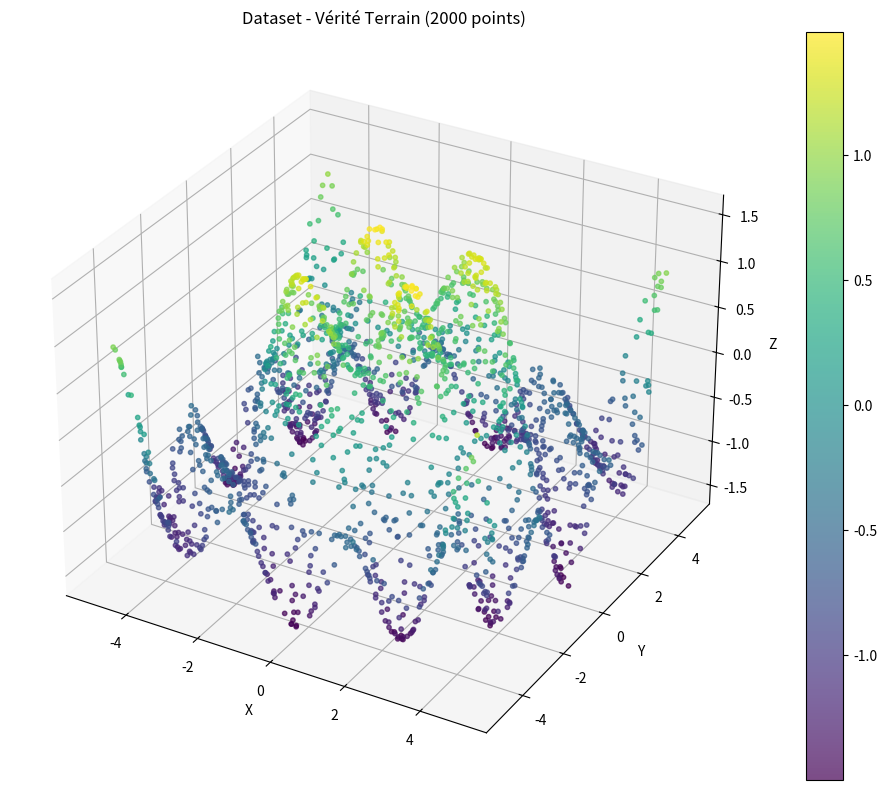

Source code (Python): (Note: this script raises an exception after producing the figure.)
import numpy as np
import matplotlib.pyplot as plt


# ============================================================
# PARTIE 1 : Fonction cible
# ============================================================

def f(x, y):
    # f(x, y) = sin(sqrt(x^2 + y^2)) + 0.5*cos(2x + 2y)
    r = np.sqrt(x**2 + y**2)
    return np.sin(r) + 0.5 * np.cos(2*x + 2*y)


# ============================================================
# PARTIE 2 : Génération du dataset
# ============================================================

n_points = 2000
x_min, x_max = -5, 5
y_min, y_max = -5, 5

np.random.seed(42)
x = np.random.uniform(x_min, x_max, n_points)
y = np.random.uniform(y_min, y_max, n_points)
z = f(x, y)


# ============================================================
# PARTIE 3 : Normalisation
# ============================================================

X = np.column_stack([x, y])
X_mean = np.mean(X, axis=0)
X_std  = np.std(X, axis=0)
X_norm = (X - X_mean) / X_std

z_mean = np.mean(z)
z_std  = np.std(z)
z_norm = (z - z_mean) / z_std


# ============================================================
# PARTIE 4 : Affichage vérité terrain
# ============================================================

plt.figure(figsize=(10, 8))
ax = plt.axes(projection='3d')
scatter = ax.scatter(x, y, z, c=z, cmap='viridis', s=10, alpha=0.7)
ax.set_xlabel('X')
ax.set_ylabel('Y')
ax.set_zlabel('Z')
ax.set_title('Dataset - Vérité Terrain (2000 points)')
plt.colorbar(scatter)
plt.tight_layout()
plt.savefig('C:/Users/DELL-Latitude-i7/Downloads/RIC-2026-main/RIC-2026-main/p1_verite_terrain.png', dpi=150)
plt.show()


# ============================================================
# PARTIE 5 : Architecture MLP [2 -> 64 -> 64 -> 1]
# ============================================================

class MLP:

    def __init__(self, layer_sizes, lr=5e-3, momentum=0.9):
        self.layer_sizes = layer_sizes
        self.lr          = lr
        self.momentum    = momentum
        self.n_layers    = len(layer_sizes) - 1

        # Initialisation He : std = sqrt(2 / fan_in)
        self.W = []
        self.b = []
        for i in range(self.n_layers):
            fan_in = layer_sizes[i]
            std    = np.sqrt(2.0 / fan_in)
            self.W.append(np.random.randn(fan_in, layer_sizes[i+1]) * std)
            self.b.append(np.zeros((1, layer_sizes[i+1])))

        # Vélocités momentum
        self.vW = [np.zeros_like(w) for w in self.W]
        self.vb = [np.zeros_like(b) for b in self.b]

    @staticmethod
    def relu(z):
        return np.maximum(0.0, z)

    @staticmethod
    def relu_deriv(z):
        return (z > 0).astype(float)

    def forward(self, X):
        self.Z = []
        self.A = [X]
        current = X
        for i in range(self.n_layers):
            z = current @ self.W[i] + self.b[i]
            self.Z.append(z)
            if i < self.n_layers - 1:
                current = self.relu(z)
            else:
                current = z
            self.A.append(current)
        return current

    @staticmethod
    def mse(y_pred, y_true):
        return np.mean((y_pred - y_true) ** 2)

    def backward(self, y_true):
        m = y_true.shape[0]
        grads_W = [None] * self.n_layers
        grads_b = [None] * self.n_layers

        delta = (2.0 / m) * (self.A[-1] - y_true)

        for i in reversed(range(self.n_layers)):
            grads_W[i] = self.A[i].T @ delta
            grads_b[i] = delta.sum(axis=0, keepdims=True)
            if i > 0:
                delta = (delta @ self.W[i].T) * self.relu_deriv(self.Z[i-1])

        return grads_W, grads_b

    def update(self, grads_W, grads_b):
        for i in range(self.n_layers):
            self.vW[i] = self.momentum * self.vW[i] - self.lr * grads_W[i]
            self.vb[i] = self.momentum * self.vb[i] - self.lr * grads_b[i]
            self.W[i]  += self.vW[i]
            self.b[i]  += self.vb[i]

    def predict(self, X):
        current = X
        for i in range(self.n_layers):
            z = current @ self.W[i] + self.b[i]
            current = self.relu(z) if i < self.n_layers - 1 else z
        return current

    def summary(self):
        print("\n" + "=" * 48)
        print("  ARCHITECTURE MLP")
        print("=" * 48)
        total = 0
        for i in range(self.n_layers):
            act    = "ReLU" if i < self.n_layers - 1 else "Lineaire"
            params = self.W[i].size + self.b[i].size
            total += params
            print(f"  Couche {i+1} : {self.layer_sizes[i]:3d} -> "
                  f"{self.layer_sizes[i+1]:3d}  |  {act:<9}  |  {params} params")
        print("-" * 48)
        print(f"  Total parametres : {total}")
        print("=" * 48 + "\n")


# ============================================================
# PARTIE 6 : Entraînement
# ============================================================

# Reshape z_norm en colonne (batch_size, 1)
z_norm_col = z_norm.reshape(-1, 1)

# Split train / validation 80% / 20%
idx   = np.random.permutation(n_points)
split = int(0.8 * n_points)

X_train = X_norm[idx[:split]]
X_val   = X_norm[idx[split:]]
z_train = z_norm_col[idx[:split]]
z_val   = z_norm_col[idx[split:]]

# Instanciation
model = MLP(layer_sizes=[2, 64, 64, 1], lr=5e-3, momentum=0.9)
model.summary()

# Hyperparamètres
epochs     = 800
batch_size = 128
n_train    = X_train.shape[0]

history_train = []
history_val   = []

print("Entraînement en cours...")
for epoch in range(1, epochs + 1):

    # Mélange aléatoire à chaque époque
    perm   = np.random.permutation(n_train)
    X_shuf = X_train[perm]
    z_shuf = z_train[perm]

    # Mini-batches
    for start in range(0, n_train, batch_size):
        Xb = X_shuf[start:start + batch_size]
        zb = z_shuf[start:start + batch_size]
        model.forward(Xb)
        gW, gb = model.backward(zb)
        model.update(gW, gb)

    # Calcul des métriques
    loss_train = model.mse(model.forward(X_train), z_train)
    loss_val   = model.mse(model.predict(X_val),   z_val)
    history_train.append(loss_train)
    history_val.append(loss_val)

    if epoch % 100 == 0:
        print(f"  Epoque {epoch:4d}/{epochs}  |  "
              f"Loss train : {loss_train:.5f}  |  "
              f"Loss val : {loss_val:.5f}")

print("\nEntraînement terminé !")


# ============================================================
# PARTIE 7 : Courbe de loss
# ============================================================

plt.figure(figsize=(9, 4))
plt.plot(history_train, label='Train MSE',      color='royalblue')
plt.plot(history_val,   label='Validation MSE', color='tomato', linestyle='--')
plt.xlabel('Époque')
plt.ylabel('MSE')
plt.title('Courbe d\'apprentissage — MLP [2, 64, 64, 1]')
plt.legend()
plt.grid(alpha=0.3)
plt.tight_layout()
plt.savefig('C:/Users/DELL-Latitude-i7/Downloads/RIC-2026-main/RIC-2026-main/p2_loss_curve.png', dpi=150)
plt.show()


# ============================================================
# PARTIE 8 : Comparaison MLP vs fonction originale
# ============================================================

# Grille régulière 100x100 sur [-5, 5]
grid_res = 100
gx = np.linspace(-5, 5, grid_res)
gy = np.linspace(-5, 5, grid_res)
GX, GY = np.meshgrid(gx, gy)

# Préparer les points de la grille normalisés
grid_points = np.stack([GX.ravel(), GY.ravel()], axis=1)
grid_norm   = (grid_points - X_mean) / X_std

# Prédictions MLP (dénormalisées)
z_pred_norm = model.predict(grid_norm)
z_pred      = (z_pred_norm * z_std + z_mean).reshape(grid_res, grid_res)

# Vérité terrain
Z_true = f(GX, GY)

# Affichage côte à côte
vmin = min(Z_true.min(), z_pred.min())
vmax = max(Z_true.max(), z_pred.max())
kw   = dict(extent=[-5,5,-5,5], origin='lower',
            cmap='viridis', aspect='auto', vmin=vmin, vmax=vmax)

fig, axes = plt.subplots(1, 3, figsize=(16, 5))

im0 = axes[0].imshow(Z_true, **kw)
axes[0].set_title('f(x,y) — Vérité terrain')
plt.colorbar(im0, ax=axes[0])

im1 = axes[1].imshow(z_pred, **kw)
axes[1].set_title('MLP [2,64,64,1] — Prédiction')
plt.colorbar(im1, ax=axes[1])

im2 = axes[2].imshow(np.abs(Z_true - z_pred),
                     extent=[-5,5,-5,5], origin='lower',
                     cmap='hot', aspect='auto')
axes[2].set_title('Erreur absolue |vrai - prédit|')
plt.colorbar(im2, ax=axes[2])

for ax in axes:
    ax.set_xlabel('x')
    ax.set_ylabel('y')

plt.tight_layout()
plt.savefig('C:/Users/DELL-Latitude-i7/Downloads/RIC-2026-main/RIC-2026-main/p3_comparaison.png', dpi=150)
plt.show()

print(f"\nLoss finale — train : {history_train[-1]:.5f} | val : {history_val[-1]:.5f}")
